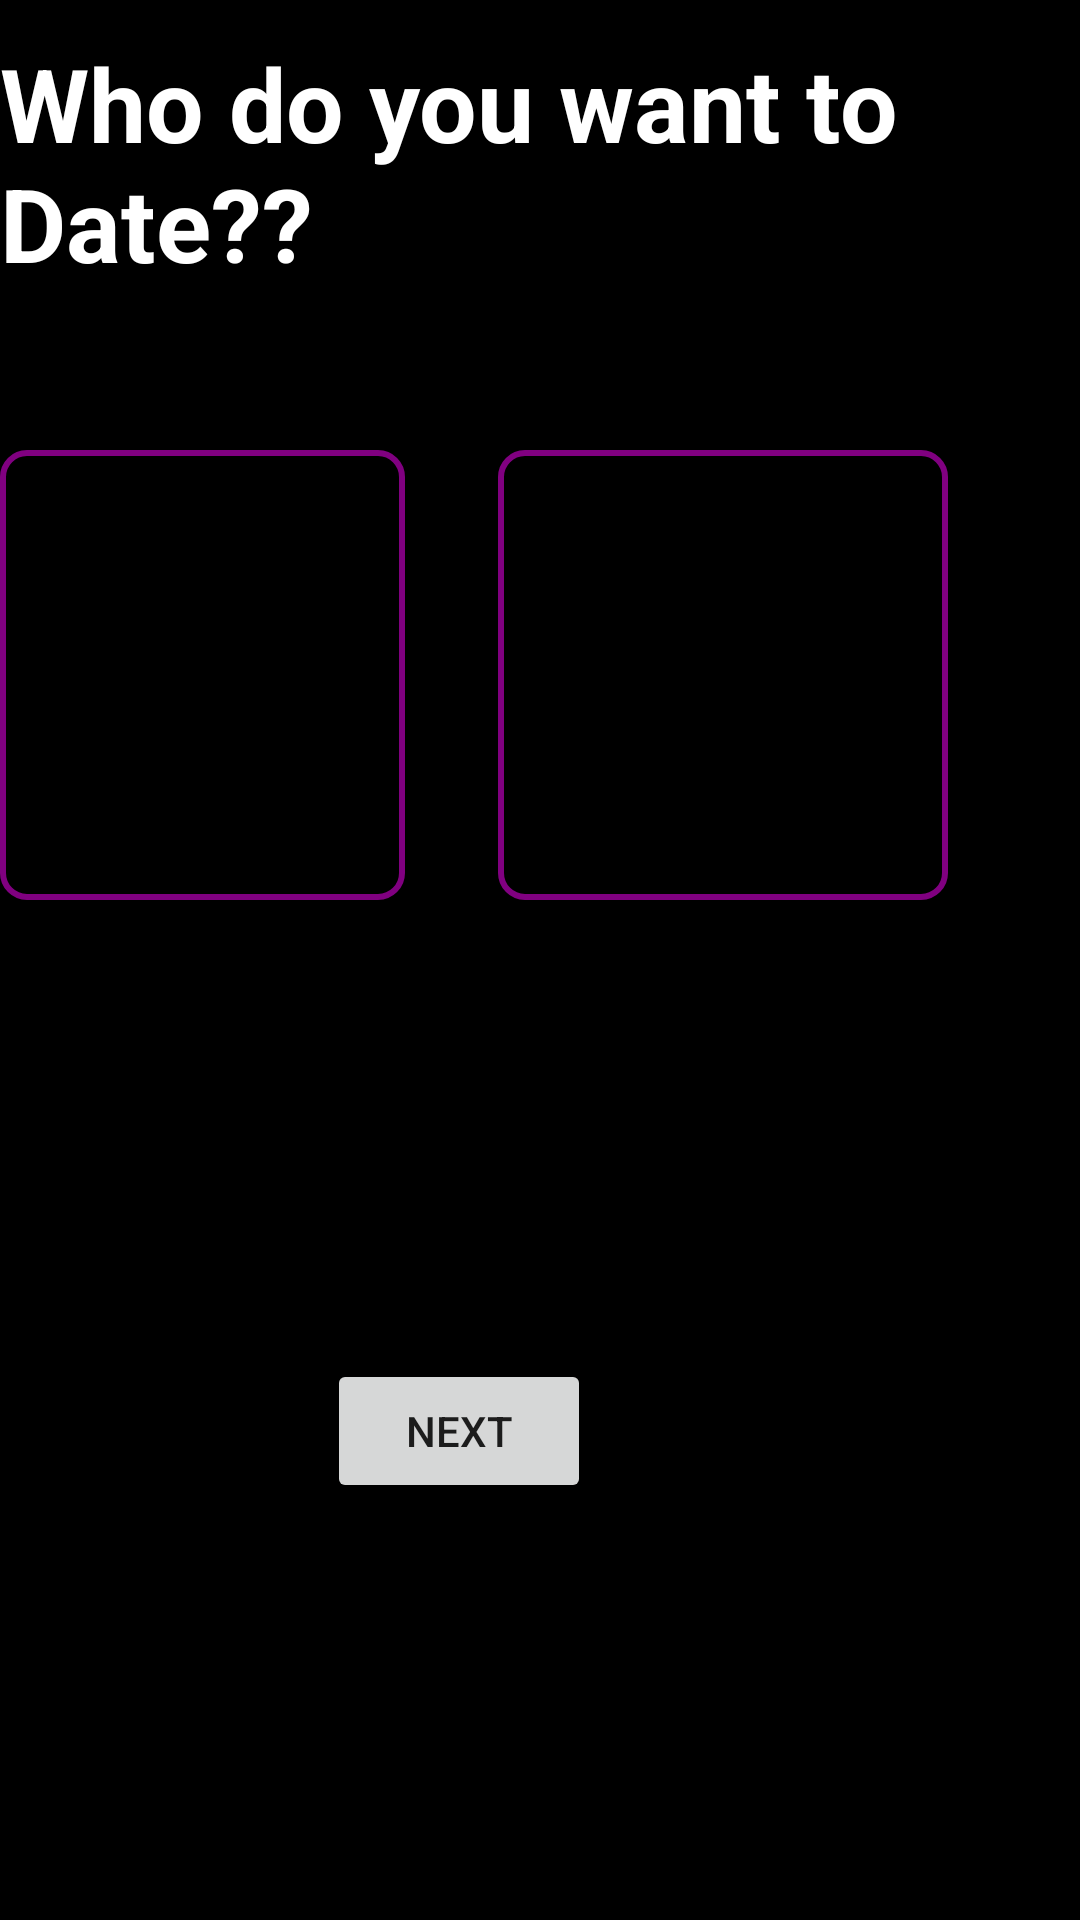

The Android layout XML behind this screen, and the referenced resources:
<!-- AndroidManifest.xml: application theme Theme.Lovify -->
<!-- res/layout/activity_pref.xml -->
<?xml version="1.0" encoding="utf-8"?>
<androidx.constraintlayout.widget.ConstraintLayout xmlns:android="http://schemas.android.com/apk/res/android"
    xmlns:app="http://schemas.android.com/apk/res-auto"
    xmlns:tools="http://schemas.android.com/tools"
    android:id="@+id/main"
    android:layout_width="match_parent"
    android:layout_height="match_parent"
    tools:context=".auth.Pref">

    <RelativeLayout
        android:layout_width="match_parent"
        android:layout_height="match_parent"
        android:background="@color/black">


        <TextView
            android:id="@+id/emailTxtBox"
            android:layout_width="349dp"
            android:layout_height="wrap_content"
            android:layout_alignParentEnd="true"
            android:layout_alignParentBottom="true"
            android:layout_marginEnd="35dp"
            android:layout_marginBottom="543dp"
            android:text="Who do you want to Date??"
            android:textColor="@color/white"
            android:textSize="34sp"
            android:textStyle="bold" />

        <Button
            android:id="@+id/nextBtn2"
            android:layout_width="wrap_content"
            android:layout_height="wrap_content"
            android:layout_alignParentEnd="true"
            android:layout_alignParentBottom="true"
            android:layout_marginEnd="163dp"
            android:layout_marginBottom="139dp"
            android:text="Next" />

        <androidx.appcompat.widget.AppCompatButton
            android:id="@+id/maleBtn"
            android:layout_width="150dp"
            android:layout_height="150dp"
            android:layout_alignParentEnd="true"
            android:layout_alignParentBottom="true"
            android:layout_marginEnd="225dp"
            android:layout_marginBottom="340dp"
            android:background="@drawable/button_background"
            android:drawableTop="@drawable/ic_male_layer"
            android:drawableTint="@android:color/white"
            android:padding="10dp"
            android:layout_gravity="center"
            android:gravity="center"
            android:contentDescription="Male"/>


        <androidx.appcompat.widget.AppCompatButton
            android:id="@+id/femaleBtn"
            android:layout_width="150dp"
            android:layout_height="150dp"
            android:layout_alignParentEnd="true"
            android:layout_alignParentBottom="true"
            android:layout_marginEnd="44dp"
            android:layout_marginBottom="340dp"
            android:background="@drawable/button_background"
            android:drawableTop="@drawable/ic_female_layer"
            android:drawableTint="@android:color/white"
            android:padding="10dp"
            android:layout_gravity="center"
            android:gravity="center"
            android:contentDescription="Female" />
    </RelativeLayout>

</androidx.constraintlayout.widget.ConstraintLayout>
<!-- resources referenced by this layout -->
<resources>
  <color name="black">#FF000000</color>
  <color name="white">#FFFFFFFF</color>
  <!-- drawable button_background (drawable) -->
  <?xml version="1.0" encoding="utf-8"?>
  <shape xmlns:android="http://schemas.android.com/apk/res/android">
      <solid android:color="@android:color/black"/>
      <corners android:radius="8dp"/>
      <stroke
          android:width="2dp"
          android:color="@color/purple"/>
  </shape>
  <!-- drawable ic_female_layer (drawable) -->
  <?xml version="1.0" encoding="utf-8"?>
  <layer-list xmlns:android="http://schemas.android.com/apk/res/android">
      <item
          android:width="100dp"
          android:height="100dp"
          android:drawable="@drawable/ic_female" />
  </layer-list>
  <!-- drawable ic_male_layer (drawable) -->
  <?xml version="1.0" encoding="utf-8"?>
  <layer-list xmlns:android="http://schemas.android.com/apk/res/android">
      <item
          android:width="100dp"
          android:height="100dp"
          android:drawable="@drawable/ic_male" />
  </layer-list>
  <style name="Theme.Lovify" parent="Theme.MaterialComponents.DayNight.NoActionBar">
          
          <item name="colorPrimary">@color/purple_500</item>
          <item name="colorPrimaryVariant">@color/purple_700</item>
          <item name="colorOnPrimary">@color/white</item>
          
          <item name="colorSecondary">@color/teal_200</item>
          <item name="colorSecondaryVariant">@color/teal_700</item>
          <item name="colorOnSecondary">@color/black</item>
          
          <item name="android:statusBarColor">?attr/colorPrimaryVariant</item>
          
      </style>
  <color name="purple">#800080</color>
  <color name="purple_500">#FF6200EE</color>
  <color name="purple_700">#FF3700B3</color>
  <color name="teal_200">#FF03DAC5</color>
  <color name="teal_700">#FF018786</color>
</resources>
